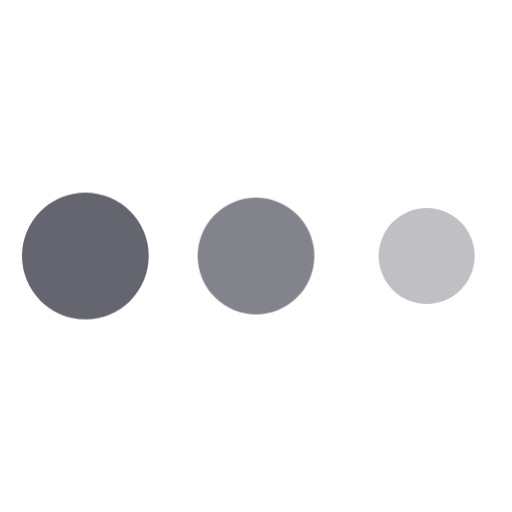
t = 0.00 s
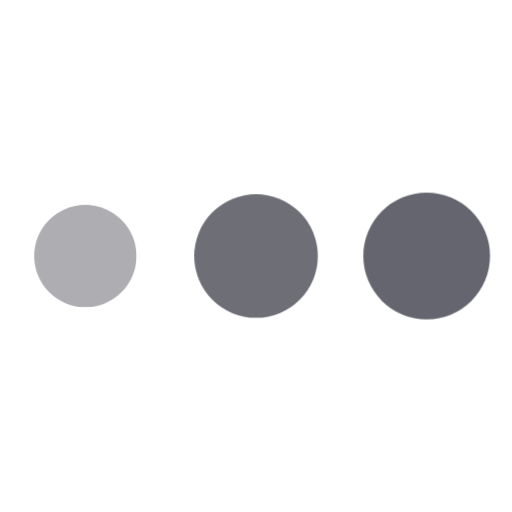
t = 0.30 s
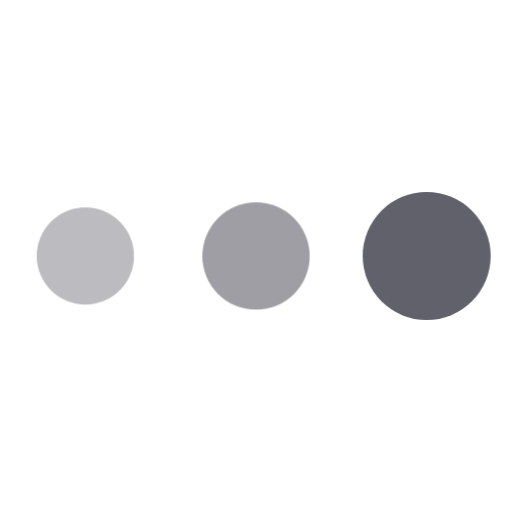
t = 0.40 s
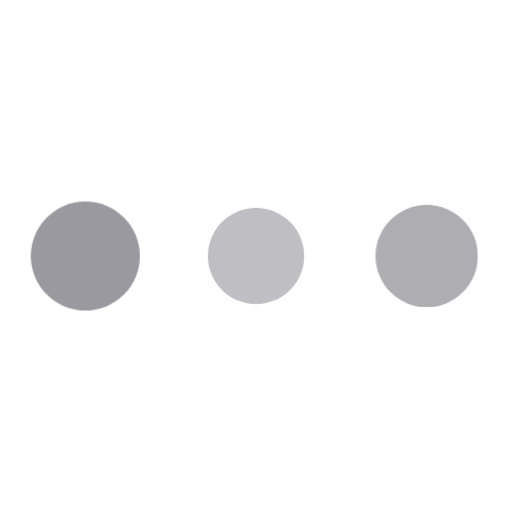
t = 0.60 s
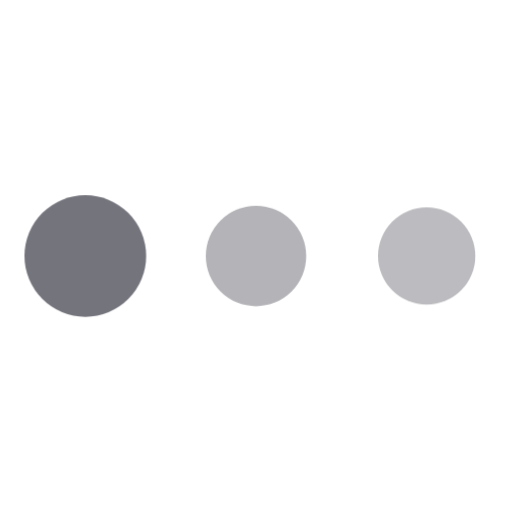
t = 0.70 s
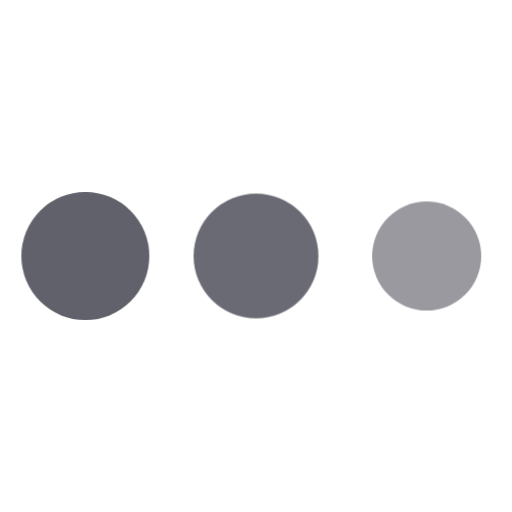
t = 0.90 s

The animated SVG that drew these frames (rendered in a browser with its animation timeline set to each time). Animation: 1 CSS @keyframes rule; one cycle of 1.10 s, repeats indefinitely.

<svg xmlns="http://www.w3.org/2000/svg" height="24" width="24" viewBox="0 0 24 24"><title>dots anim 4</title><g fill="#61616b" class="nc-icon-wrapper"><g class="nc-loop-dots-4-24-icon-f"><circle cx="4" cy="12" fill="#61616b" r="3"></circle><circle cx="12" cy="12" fill="#61616b" r="3" data-color="color-2"></circle><circle cx="20" cy="12" fill="#61616b" r="3"></circle></g><style>.nc-loop-dots-4-24-icon-f{--animation-duration:0.8s}.nc-loop-dots-4-24-icon-f *{opacity:.4;transform:scale(.75);animation:nc-loop-dots-4-anim var(--animation-duration) infinite}.nc-loop-dots-4-24-icon-f :nth-child(1){transform-origin:4px 12px;animation-delay:-.3s;animation-delay:calc(var(--animation-duration)/-2.666)}.nc-loop-dots-4-24-icon-f :nth-child(2){transform-origin:12px 12px;animation-delay:-.15s;animation-delay:calc(var(--animation-duration)/-5.333)}.nc-loop-dots-4-24-icon-f :nth-child(3){transform-origin:20px 12px}@keyframes nc-loop-dots-4-anim{0%,100%{opacity:.4;transform:scale(.75)}50%{opacity:1;transform:scale(1)}}</style></g></svg>
